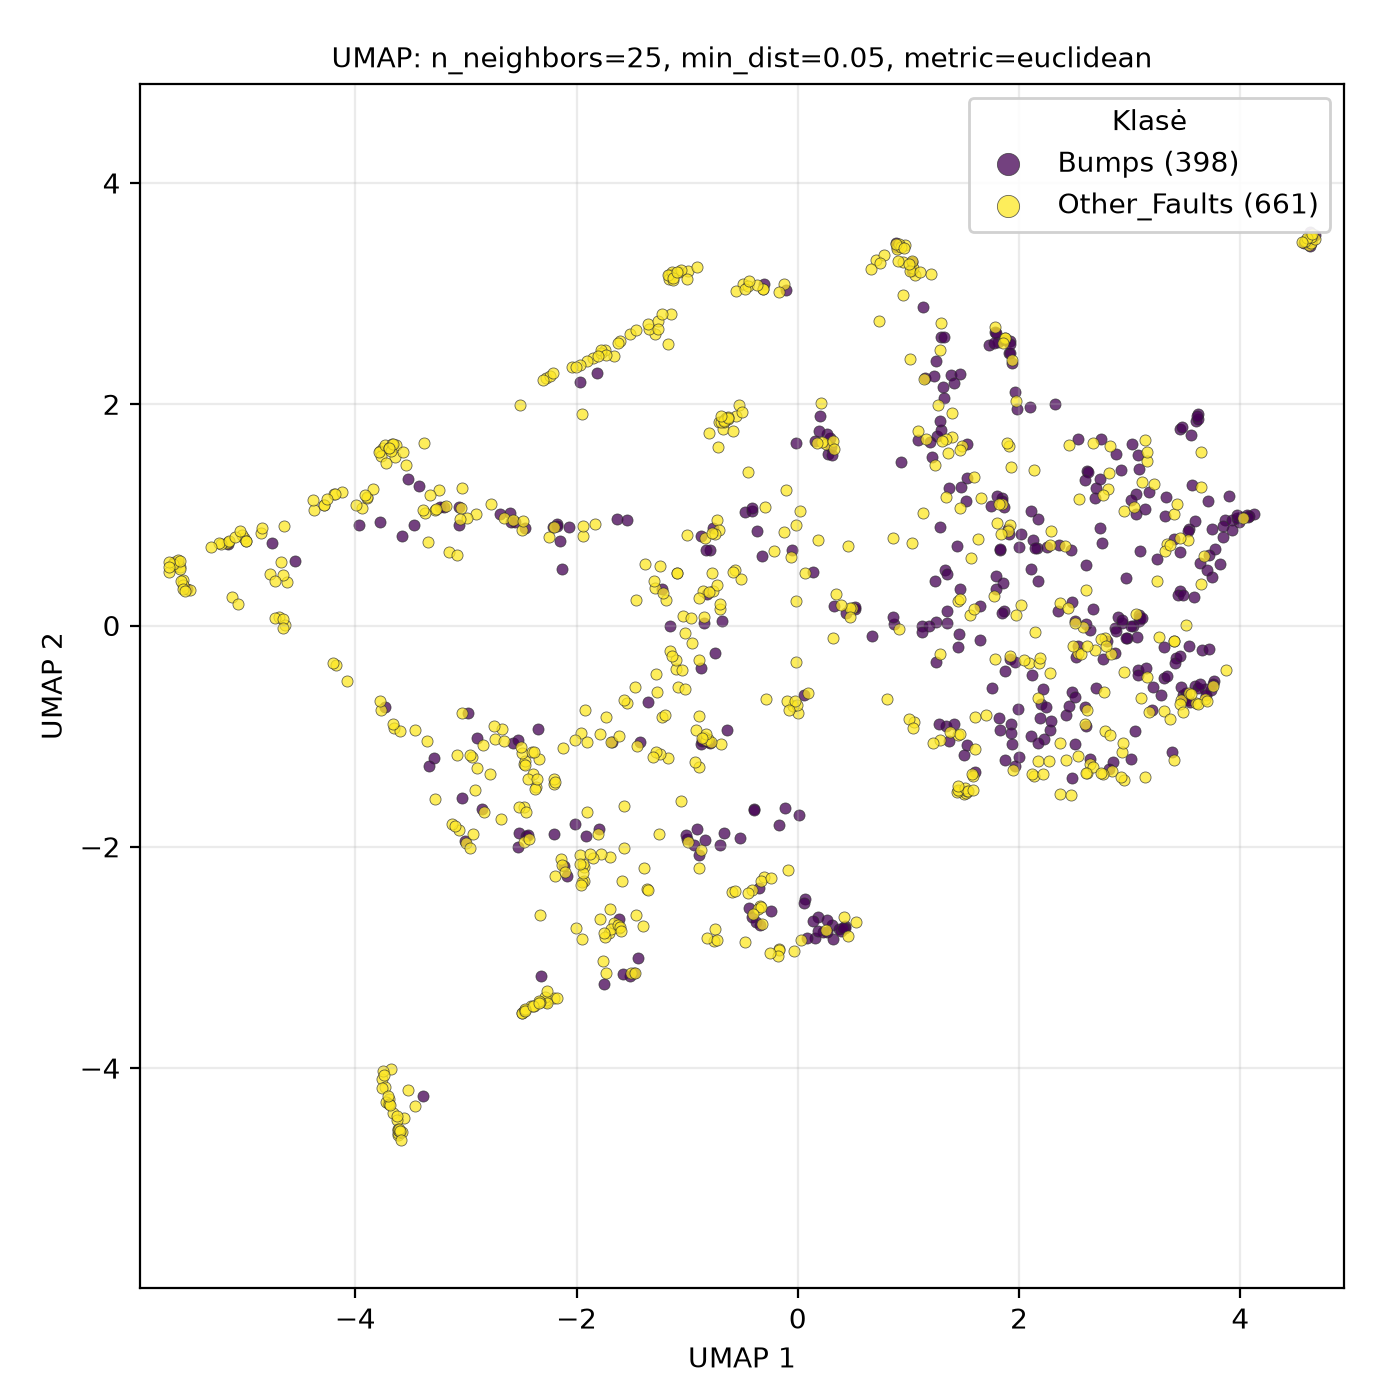

The data file committed next to this chart (first rows):
UMAP1, UMAP2, class
3.137, -1.371, Other_Faults
-1.697, -2.092, Other_Faults
2.926, -1.14, Other_Faults
1.644, 0.1762, Bumps
2.807, 1.231, Other_Faults
2.086, -0.3419, Other_Faults
-3.967, 0.9052, Bumps
0.3162, -2.831, Bumps
-1.166, 3.165, Other_Faults
3.397, -0.1404, Other_Faults
3.46, -0.6774, Other_Faults
3.054, 1.185, Bumps
3.771, 0.6957, Bumps
-3.064, -1.846, Other_Faults
-1.224, -0.8246, Other_Faults
-0.8932, -0.815, Other_Faults
2.219, -0.5752, Bumps
3.177, -0.783, Other_Faults
3.538, -0.613, Other_Faults
-1.294, 2.631, Other_Faults
-1.754, -3.236, Bumps
-1.506, -3.138, Other_Faults
-0.6503, 1.873, Other_Faults
-1.62, -2.731, Other_Faults
-5.497, 0.3214, Other_Faults
4.582, 3.477, Other_Faults
0.2579, -2.749, Other_Faults
-2.529, -1.998, Bumps
2.849, -1.231, Bumps
-4.69, 0.07469, Other_Faults
1.801, 0.9235, Other_Faults
3.742, 0.4376, Bumps
-3.125, -1.791, Other_Faults
0.1551, -2.826, Bumps
-0.01341, 0.2235, Other_Faults
-3.762, -4.096, Other_Faults
0.2707, 1.548, Bumps
-3.613, -4.602, Other_Faults
-0.1027, 1.221, Other_Faults
1.526, 1.337, Bumps
0.4326, 0.1149, Bumps
-3.659, -4.402, Other_Faults
2.223, -1.022, Bumps
1.905, 2.467, Bumps
-4.193, 1.185, Other_Faults
0.0587, -0.6265, Bumps
2.275, -0.4273, Other_Faults
-0.6282, 1.864, Other_Faults
3.75, -0.5436, Other_Faults
-3.543, 1.454, Other_Faults
-1.812, 2.282, Bumps
-1.696, -2.563, Other_Faults
1.463, 0.3271, Bumps
0.709, 3.3, Other_Faults
0.1576, 1.67, Bumps
2.173, -1.226, Other_Faults
4.603, 3.474, Other_Faults
-0.937, -1.983, Bumps
3.031, -0.001082, Bumps
-3.242, 1.227, Other_Faults
... 999 more rows
